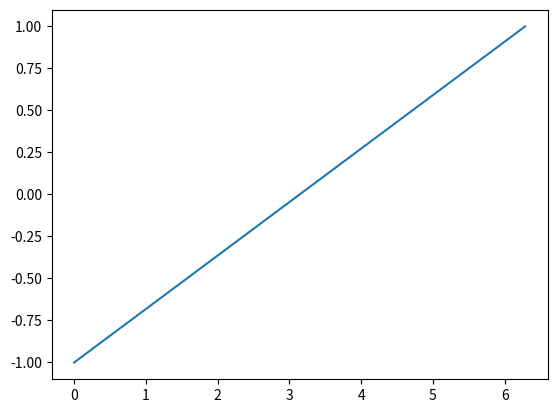

Recreate this plot in Python.
import matplotlib.pyplot as plt
import matplotlib.animation
import numpy as np

### ANIMACION SIMPLE DEL SENO ###

### GENERAMOS LOS ARREGLOS DE TIEMPO Y POSICION ###
t = np.linspace(0,2*np.pi)
x = np.sin(t)

### CREAMOS LA GRAFICA DONDE TRABAJAREMOS
fig, ax = plt.subplots()
### AGREGAMOS EN AL GRAFICA UNA LINEA QUE REPRESENTA EL SENO
l, = ax.plot([0,2*np.pi],[-1,1])
### CREAMOS LA FUNCION PARA LOS FRAMES
animate = lambda i: l.set_data(t[:i], x[:i])
### GENERAMOS LA ANIMACION
ani = matplotlib.animation.FuncAnimation(fig, animate, frames=len(t))
plt.show()